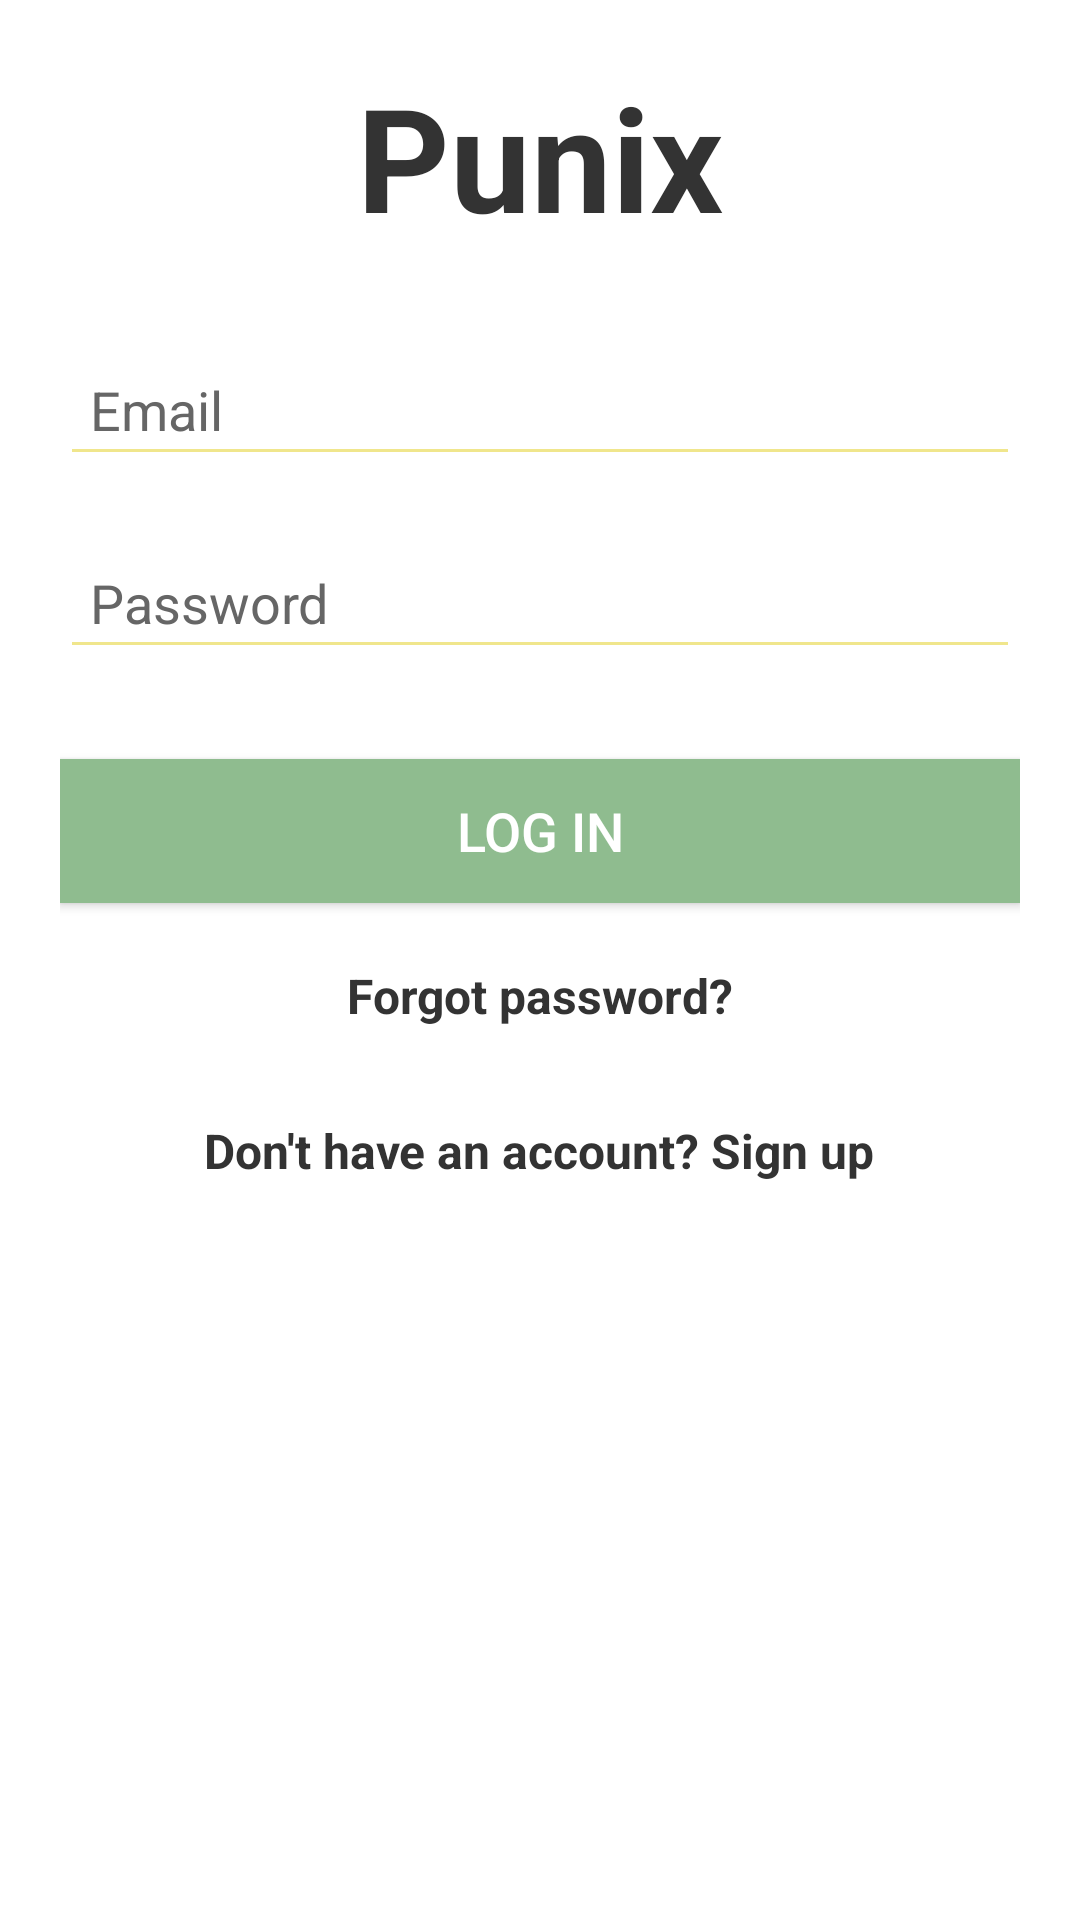

The Android layout XML behind this screen, and the referenced resources:
<!-- AndroidManifest.xml: application theme Theme.Punix -->
<!-- res/layout/login_activity.xml -->
<?xml version="1.0" encoding="utf-8"?>
<LinearLayout
    xmlns:android="http://schemas.android.com/apk/res/android"
    android:layout_width="match_parent"
    android:layout_height="match_parent"
    android:orientation="vertical"
    android:background="#FFFFFF"
    android:padding="20dp">

    <TextView
        android:id="@+id/logo_text"
        android:layout_width="wrap_content"
        android:layout_height="wrap_content"
        android:text="Punix"
        android:textColor="#333333"
        android:textSize="48sp"
        android:textStyle="bold"
        android:layout_gravity="center"/>

    <EditText
        android:id="@+id/email"
        android:layout_width="match_parent"
        android:layout_height="wrap_content"
        android:hint="Email"
        android:inputType="textEmailAddress"
        android:textColor="#333333"
        android:textColorHint="#666666"
        android:textSize="18sp"
        android:backgroundTint="#F0E68C"
        android:padding="10dp"
        android:layout_marginTop="30dp"/>

    <EditText
        android:id="@+id/password"
        android:layout_width="match_parent"
        android:layout_height="wrap_content"
        android:hint="Password"
        android:inputType="textPassword"
        android:textColor="#333333"
        android:textColorHint="#666666"
        android:textSize="18sp"
        android:backgroundTint="#F0E68C"
        android:padding="10dp"
        android:layout_marginTop="20dp"/>

    <Button
        android:id="@+id/login_button"
        android:layout_width="match_parent"
        android:layout_height="wrap_content"
        android:text="Log in"
        android:textSize="18sp"
        android:textColor="#ffffff"
        android:background="#8FBC8F"
        android:padding="10dp"
        android:layout_marginTop="30dp"/>

    <TextView
        android:id="@+id/forgot_password"
        android:layout_width="wrap_content"
        android:layout_height="wrap_content"
        android:text="Forgot password?"
        android:textColor="#333333"
        android:textSize="16sp"
        android:textStyle="bold"
        android:layout_gravity="center"
        android:layout_marginTop="20dp"/>

    <TextView
        android:id="@+id/sign_up"
        android:layout_width="wrap_content"
        android:layout_height="wrap_content"
        android:text="Don't have an account? Sign up"
        android:textColor="#333333"
        android:textSize="16sp"
        android:textStyle="bold"
        android:layout_gravity="center"
        android:layout_marginTop="30dp"/>

    <View
        android:layout_width="match_parent"
        android:layout_height="0dp"
        android:layout_weight="1"/>

</LinearLayout>
<!-- resources referenced by this layout -->
<resources>
  <style name="Theme.Punix" parent="Theme.MaterialComponents.DayNight.DarkActionBar">
          
          <item name="colorPrimary">@color/purple_500</item>
          <item name="colorPrimaryVariant">@color/purple_700</item>
          <item name="colorOnPrimary">@color/white</item>
          
          <item name="colorSecondary">@color/teal_200</item>
          <item name="colorSecondaryVariant">@color/teal_700</item>
          <item name="colorOnSecondary">@color/black</item>
          
          <item name="android:statusBarColor">?attr/colorPrimaryVariant</item>
          
      </style>
  <!-- not gathered from this repository: default colours our renderer supplied (Android Studio template values) -->
  <color name="purple_500">#FF6200EE</color>
  <color name="purple_700">#FF3700B3</color>
  <color name="teal_200">#FF03DAC5</color>
  <color name="teal_700">#FF018786</color>
  <color name="black">#FF000000</color>
  <color name="white">#FFFFFFFF</color>
</resources>
